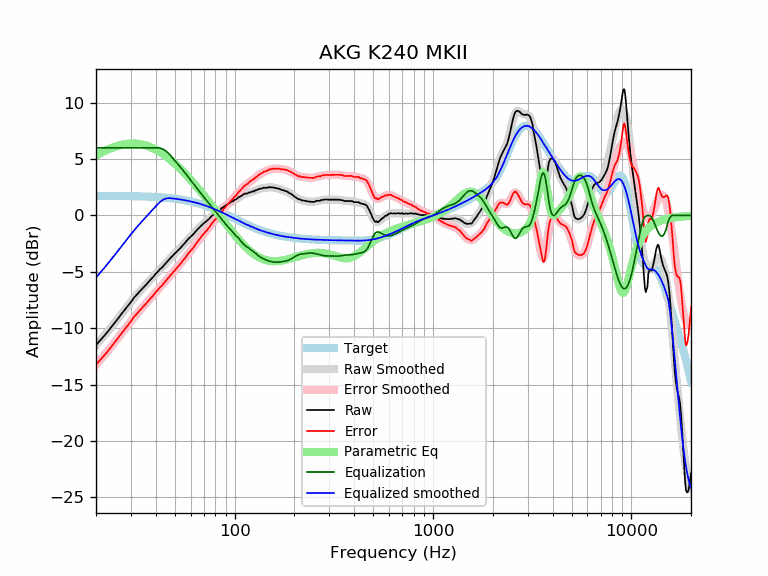

Data behind this chart, as committed beside it:
frequency, raw, error, smoothed, error_smoothed, equalization, parametric_eq, equalized_raw, equalized_smoothed, target
20, -11.51, -13.26, -11.52, -13.26, 6.00, 5.32, -5.51, -5.52, 1.74
21, -11.07, -12.81, -11.09, -12.83, 6.00, 5.52, -5.07, -5.09, 1.74
22, -10.68, -12.42, -10.66, -12.40, 6.00, 5.69, -4.68, -4.66, 1.74
23, -10.27, -12.01, -10.25, -11.99, 6.00, 5.85, -4.27, -4.25, 1.74
24, -9.86, -11.60, -9.85, -11.59, 6.00, 5.99, -3.86, -3.85, 1.74
25, -9.46, -11.19, -9.46, -11.19, 6.00, 6.10, -3.46, -3.46, 1.73
26, -9.08, -10.81, -9.07, -10.80, 6.00, 6.19, -3.08, -3.07, 1.73
27, -8.69, -10.42, -8.70, -10.43, 6.00, 6.27, -2.69, -2.70, 1.73
28, -8.34, -10.06, -8.34, -10.06, 6.00, 6.32, -2.34, -2.34, 1.72
29, -8.00, -9.72, -8.00, -9.72, 6.00, 6.36, -2.00, -2.00, 1.72
30, -7.68, -9.39, -7.67, -9.39, 6.00, 6.38, -1.68, -1.67, 1.71
31, -7.32, -9.03, -7.37, -9.07, 6.00, 6.38, -1.32, -1.37, 1.71
32, -7.06, -8.76, -7.08, -8.78, 6.00, 6.37, -1.06, -1.08, 1.70
33, -6.79, -8.49, -6.81, -8.50, 6.00, 6.34, -0.79, -0.81, 1.70
34, -6.55, -8.24, -6.55, -8.24, 6.00, 6.30, -0.55, -0.55, 1.69
35, -6.32, -8.00, -6.30, -7.98, 6.00, 6.25, -0.32, -0.30, 1.68
36, -6.09, -7.76, -6.07, -7.74, 6.00, 6.18, -0.09, -0.07, 1.67
37, -5.84, -7.51, -5.84, -7.50, 6.00, 6.11, 0.16, 0.16, 1.66
38, -5.63, -7.29, -5.62, -7.27, 6.00, 6.03, 0.37, 0.38, 1.65
39, -5.42, -7.07, -5.40, -7.05, 6.00, 5.93, 0.58, 0.60, 1.64
40, -5.17, -6.81, -5.19, -6.83, 6.00, 5.84, 0.83, 0.81, 1.63
41, -4.98, -6.60, -4.99, -6.61, 6.00, 5.73, 1.02, 1.01, 1.62
42, -4.77, -6.38, -4.79, -6.40, 5.97, 5.62, 1.20, 1.18, 1.61
43, -4.62, -6.22, -4.60, -6.19, 5.91, 5.50, 1.29, 1.32, 1.60
44, -4.42, -6.00, -4.41, -5.99, 5.83, 5.38, 1.41, 1.42, 1.58
45, -4.22, -5.79, -4.22, -5.79, 5.71, 5.25, 1.49, 1.49, 1.57
46, -4.04, -5.59, -4.04, -5.60, 5.57, 5.13, 1.53, 1.53, 1.55
47, -3.86, -5.40, -3.87, -5.40, 5.40, 4.99, 1.54, 1.54, 1.54
48, -3.69, -5.21, -3.70, -5.22, 5.22, 4.86, 1.53, 1.52, 1.52
49, -3.52, -5.02, -3.53, -5.04, 5.04, 4.72, 1.51, 1.50, 1.50
50, -3.36, -4.84, -3.37, -4.86, 4.86, 4.59, 1.50, 1.48, 1.48
51, -3.22, -4.68, -3.22, -4.68, 4.68, 4.45, 1.46, 1.46, 1.46
52, -3.07, -4.51, -3.06, -4.50, 4.50, 4.31, 1.43, 1.44, 1.44
53, -2.92, -4.34, -2.91, -4.33, 4.33, 4.16, 1.41, 1.42, 1.42
54, -2.77, -4.17, -2.76, -4.15, 4.15, 4.02, 1.38, 1.40, 1.40
55, -2.60, -3.98, -2.60, -3.98, 3.98, 3.88, 1.38, 1.38, 1.38
56, -2.47, -3.82, -2.46, -3.81, 3.81, 3.73, 1.34, 1.35, 1.35
57, -2.30, -3.63, -2.31, -3.64, 3.64, 3.59, 1.34, 1.33, 1.33
58, -2.13, -3.43, -2.17, -3.47, 3.47, 3.45, 1.34, 1.30, 1.30
59, -2.01, -3.28, -2.03, -3.30, 3.30, 3.30, 1.29, 1.27, 1.27
60, -1.90, -3.15, -1.89, -3.14, 3.14, 3.16, 1.23, 1.24, 1.24
61, -1.77, -2.99, -1.76, -2.97, 2.97, 3.02, 1.20, 1.22, 1.22
62, -1.65, -2.84, -1.62, -2.81, 2.81, 2.88, 1.16, 1.19, 1.19
63, -1.50, -2.66, -1.49, -2.65, 2.65, 2.73, 1.15, 1.16, 1.16
64, -1.37, -2.49, -1.37, -2.49, 2.49, 2.59, 1.12, 1.12, 1.12
65, -1.23, -2.32, -1.24, -2.33, 2.33, 2.45, 1.10, 1.09, 1.09
66, -1.11, -2.17, -1.12, -2.18, 2.18, 2.31, 1.07, 1.06, 1.06
67, -1.01, -2.04, -1.01, -2.03, 2.03, 2.17, 1.02, 1.02, 1.02
68, -0.88, -1.87, -0.90, -1.89, 1.89, 2.04, 1.01, 0.99, 0.99
69, -0.78, -1.74, -0.79, -1.75, 1.75, 1.90, 0.97, 0.95, 0.95
70, -0.68, -1.60, -0.69, -1.61, 1.61, 1.76, 0.93, 0.92, 0.92
71, -0.59, -1.47, -0.59, -1.48, 1.48, 1.63, 0.89, 0.88, 0.88
72, -0.53, -1.38, -0.50, -1.34, 1.34, 1.49, 0.81, 0.84, 0.84
73, -0.42, -1.23, -0.41, -1.21, 1.21, 1.36, 0.79, 0.81, 0.81
74, -0.34, -1.11, -0.31, -1.08, 1.08, 1.23, 0.74, 0.77, 0.77
75, -0.22, -0.95, -0.22, -0.95, 0.95, 1.10, 0.73, 0.73, 0.73
76, -0.12, -0.81, -0.13, -0.82, 0.82, 0.97, 0.70, 0.69, 0.69
77, -0.01, -0.66, -0.05, -0.70, 0.70, 0.84, 0.69, 0.65, 0.65
78, 0.05, -0.56, 0.03, -0.58, 0.58, 0.71, 0.63, 0.61, 0.61
79, 0.14, -0.43, 0.11, -0.46, 0.46, 0.59, 0.60, 0.57, 0.57
... 553 more rows
